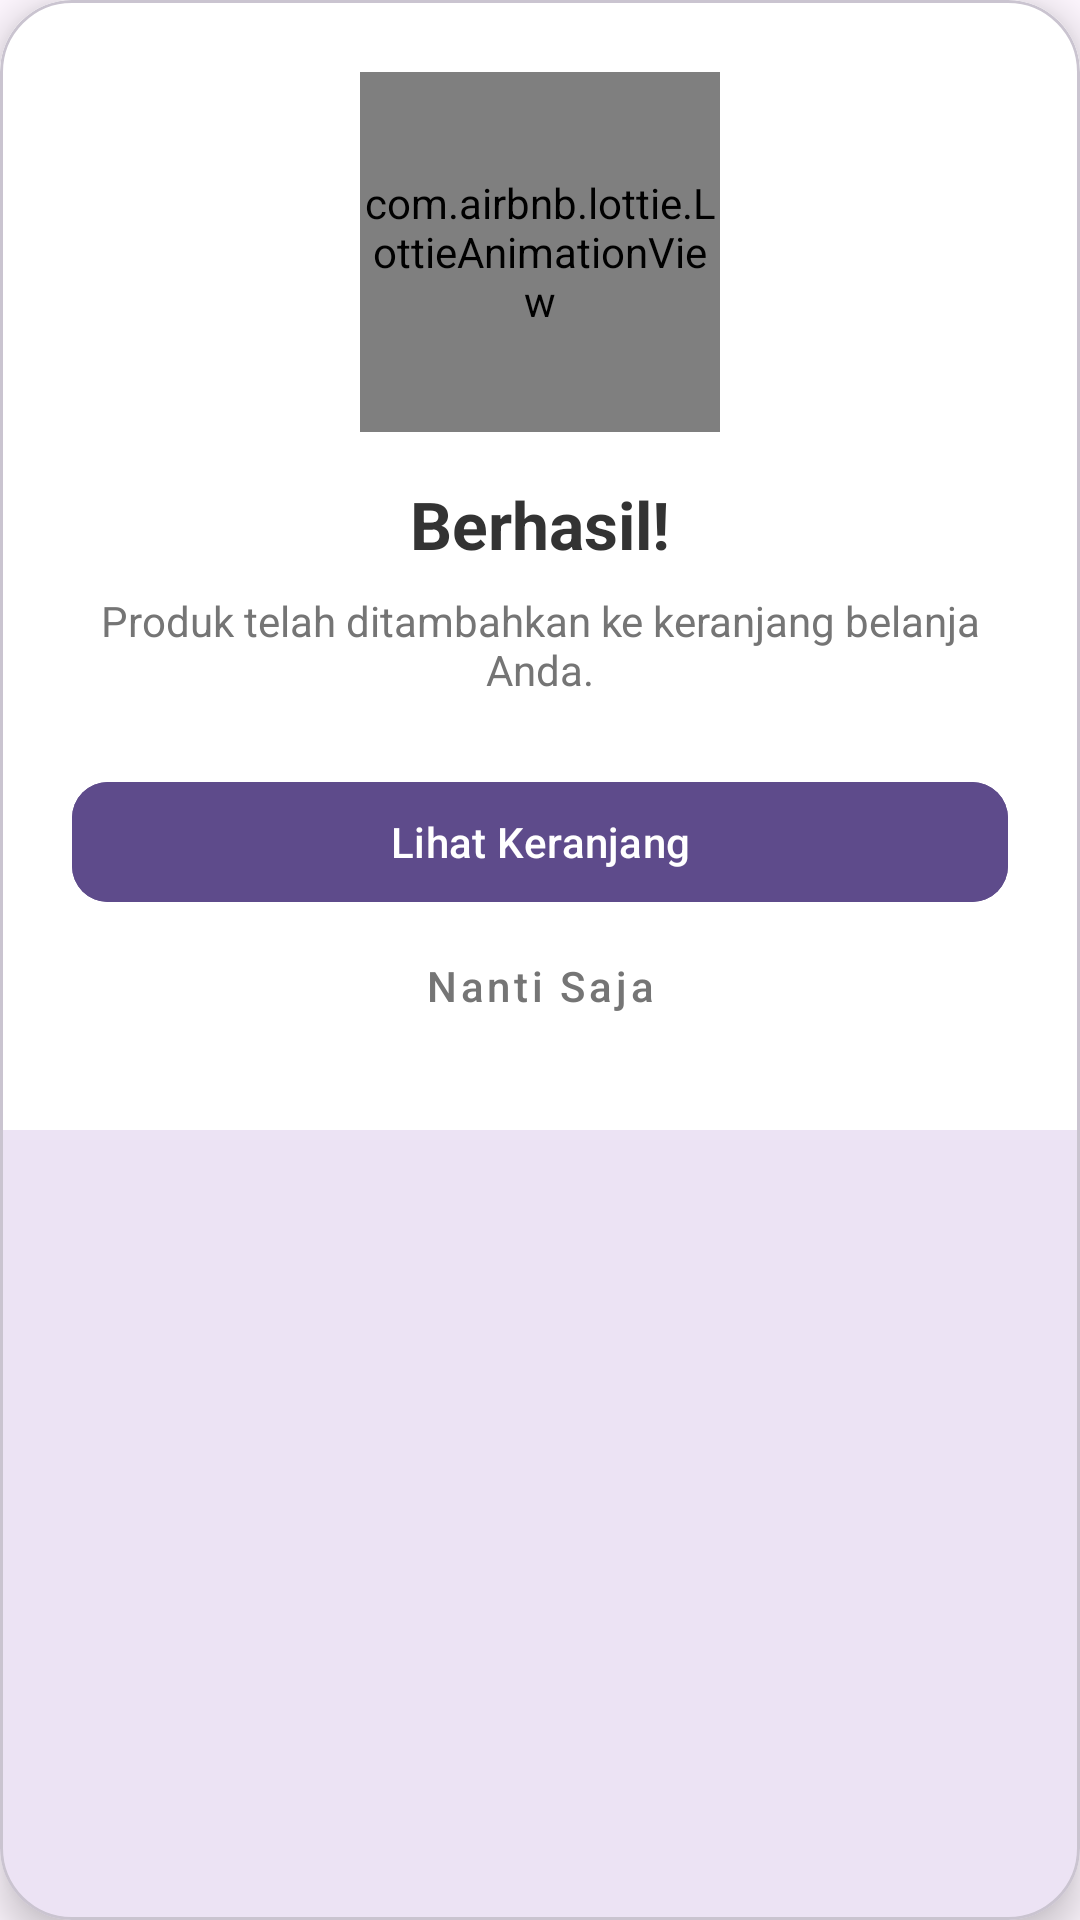

Here is an Android app screen rendered from its layout file. Give the layout XML and the strings, colors and styles it references.
<!-- AndroidManifest.xml: application theme Theme.DaftarBuku -->
<!-- res/layout/dialog_cart_success.xml -->
<?xml version="1.0" encoding="utf-8"?>
<com.google.android.material.card.MaterialCardView xmlns:android="http://schemas.android.com/apk/res/android"
    xmlns:app="http://schemas.android.com/apk/res-auto"
    android:layout_width="300dp"
    android:layout_height="wrap_content"
    app:cardCornerRadius="24dp"
    app:cardElevation="8dp">

    <LinearLayout
        android:layout_width="match_parent"
        android:layout_height="wrap_content"
        android:gravity="center"
        android:background="#FFFFFF"
        android:orientation="vertical"
        android:padding="24dp">

        <com.airbnb.lottie.LottieAnimationView
            android:id="@+id/lottie_anim"
            android:layout_width="120dp"
            android:layout_height="120dp"
            app:lottie_autoPlay="true"
            app:lottie_loop="false"
            app:lottie_rawRes="@raw/succes" />

        <TextView
            android:layout_width="wrap_content"
            android:layout_height="wrap_content"
            android:layout_marginTop="16dp"
            android:text="Berhasil!"
            android:textColor="#333333"
            android:textSize="22sp"
            android:textStyle="bold" />

        <TextView
            android:layout_width="wrap_content"
            android:layout_height="wrap_content"
            android:layout_marginTop="8dp"
            android:gravity="center"
            android:text="Produk telah ditambahkan ke keranjang belanja Anda."
            android:textColor="#757575"
            android:textSize="14sp" />

        <com.google.android.material.button.MaterialButton
            android:id="@+id/btn_go_to_cart"
            android:layout_width="match_parent"
            android:layout_height="wrap_content"
            android:layout_marginTop="24dp"
            android:backgroundTint="#5E4B8B"
            android:text="Lihat Keranjang"
            android:textAllCaps="false"
            app:cornerRadius="12dp" />

        <com.google.android.material.button.MaterialButton
            android:id="@+id/btn_close"
            style="@style/Widget.MaterialComponents.Button.TextButton"
            android:layout_width="match_parent"
            android:layout_height="wrap_content"
            android:text="Nanti Saja"
            android:textAllCaps="false"
            android:textColor="#757575" />

    </LinearLayout>
</com.google.android.material.card.MaterialCardView>
<!-- resources referenced by this layout -->
<resources>
  <style name="Theme.DaftarBuku" parent="Base.Theme.DaftarBuku" />
  <style name="Base.Theme.DaftarBuku" parent="Theme.Material3.DayNight.NoActionBar">
          
          
      </style>
</resources>
